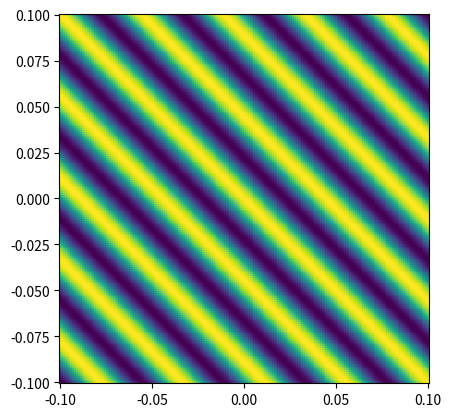

This figure's Python source:
import numpy as np 
from scipy.special import hankel1 as H1, jn as J, h1vp as dH1, jvp as dJ

import numpy.typing as npt 

complex_array = npt.NDArray[np.complex128]
float_array = npt.NDArray[np.float64]


def Det(A_11: complex_array, A_21: complex_array,
        A_12: complex_array, A_22: complex_array) -> complex_array:
    """Computes the determinant of a two-by-two matrix given
    by its elements. Inputs are allowed to be arrays of the same shape"""
    return A_11 * A_22 - A_12*A_21


def DielectricPlaneWaveCoeffs(k: float, N: float, R: float, c: float_array, U: complex, theta_inc: float, M: int) -> tuple[complex_array, complex_array]:
    """Computes the coefficientes of the Bessel expansion of the total field
    inside the scatterer and the scattered field outside.

    Inputs: 
    - k: wavenumber of the background
    - N: index of refraction of the scatterer with respect to the background
    - c: center of the circular scatterer
    - R: radius of the circular scatterer
    - U: complex amplitude of the incident plane wave
    - theta_inc: angles that the propagating direction of the incident plane wave 
    forms with the x-axis. 
    - M: number of modes used in the expansion, i.e. n = -M, -M+1, ..., M-1, M
    Outputs:
    - A: coefficients of the scattered field outside the scatterer: 
        u_s(r, theta) = sum_{n=-M}^M a_n H^1_n*(k*r)*exp(i*n*theta)
    - B: coefficients of the total field inside the scatterer: 
        u(r, theta) = sum_{n=-M}^M b_n*J_n(k*r)*exp(i*n*theta)""" 

    # vectorized version
    n = np.arange(-M, M+1, dtype=np.int64)
    dx = np.cos(theta_inc)
    dy = np.sin(theta_inc)
    W = Det(H1(n,k*R), dH1(n,k*R), -J(n,np.sqrt(N)*k*R), -np.sqrt(N)*dJ(n,np.sqrt(N)*k*R))
    A = -U*np.exp(1j*k*(dx*c[0] + dy*c[1]))*np.exp(-1j*n*theta_inc)*1j**n*Det(J(n,k*R), dJ(n,k*R), -J(n,np.sqrt(N)*k*R), -np.sqrt(N)*dJ(n,np.sqrt(N)*k*R))/W        
    B = -U*np.exp(1j*k*(dx*c[0] + dy*c[1]))*np.exp(-1j*n*theta_inc)*1j**n*Det(H1(n,k*R), dH1(n,k*R), J(n,k*R), dJ(n,k*R))/W
    
    return (A, B) 

def PlaneWave(X: float_array, Y: float_array, k: float, theta_inc: float = 0., U: complex = 1 + 0j) -> complex_array: 
    """
    Evaluates a plane wave field in all the (x,y) points given
    """
    dx = np.cos(theta_inc)
    dy = np.sin(theta_inc)
    return U*np.exp(1j*k*(dx*X + dy*Y))

def U_tot_from_coeffs(X: float_array, Y: float_array, k: float, N: float,
                      c: float_array, R: float, U: complex,
                      theta_inc: float, A: complex_array, B: complex_array) -> complex_array:
    M = (len(A)-1)//2
    n = np.arange(-M, M+1, dtype=np.int64)
    r = np.hypot(X- c[0], Y- c[1])
    n = np.expand_dims(n, axis = np.arange(X.ndim).tolist())
    r = np.expand_dims(r, axis = -1)
    theta = np.arctan2(Y-c[1], X-c[0])
    theta = np.expand_dims( theta, axis = -1)
    U_in  = np.dot( J(n,np.sqrt(N)*k*r)*np.exp(1j*n*theta), B)
    U_inc = PlaneWave(X, Y, k, theta_inc, U)
    U_out = U_inc + np.dot(H1(n,k*r)*np.exp(1j*n*theta), A)
    r = np.squeeze(r)
    U_tot = np.where(r > R, U_out, U_in)
    return U_tot

def mear_field_plane_wave(xy_E: float_array, xy_R: float_array, k: float, R: float, c: float_array, M: int) -> complex_array:
    """I don't like this implementation, as if you emmit from a given point
    your incident field should not be a plane wave"""
    pass


def far_field(theta_E: float_array, theta_R: float_array, k: float, R: float, c: float_array, M: int) -> complex_array:
    N_E = len(theta_E)
    N_R = len(theta_R)
    FF = np.zeros((N_R, N_E), dtype=np.complex128)
    n = np.arange(-M,M+1)
    n = np.expand_dims(n,0)
    theta = np.expand_dims(theta_R, -1)
    for j, theta_inc in enumerate(theta_E):
        A, _ = DielectricPlaneWaveCoeffs(k, N, R, c, 1., theta_inc, M)
        FF[:,j] = np.sqrt(2/np.pi/k)*np.dot(np.exp(1j*n*(theta - np.pi/2) - np.pi/4), A)

    return FF





if __name__ == "__main__":
    import numpy as np 
    import matplotlib.pyplot as plt
    k = 200
    N = 1
    R = 0.02
    theta_inc = np.pi + np.pi/4
    c = np.array([0., 0.05])
    M = 10
    U = 1 + 0j
    A, B = DielectricPlaneWaveCoeffs(k, N, R, c, U, theta_inc, M)
    L = 0.1
    Nx = 200
    x = np.linspace(-L, L, Nx)
    y = np.linspace(-L, L, Nx)
    X, Y = np.meshgrid(x, y)
    U_tot = U_tot_from_coeffs(X, Y, k, N, c, R, U, theta_inc, A, B)
    plt.pcolormesh(X, Y, np.real(U_tot))
    plt.axis('square')
    plt.show()
